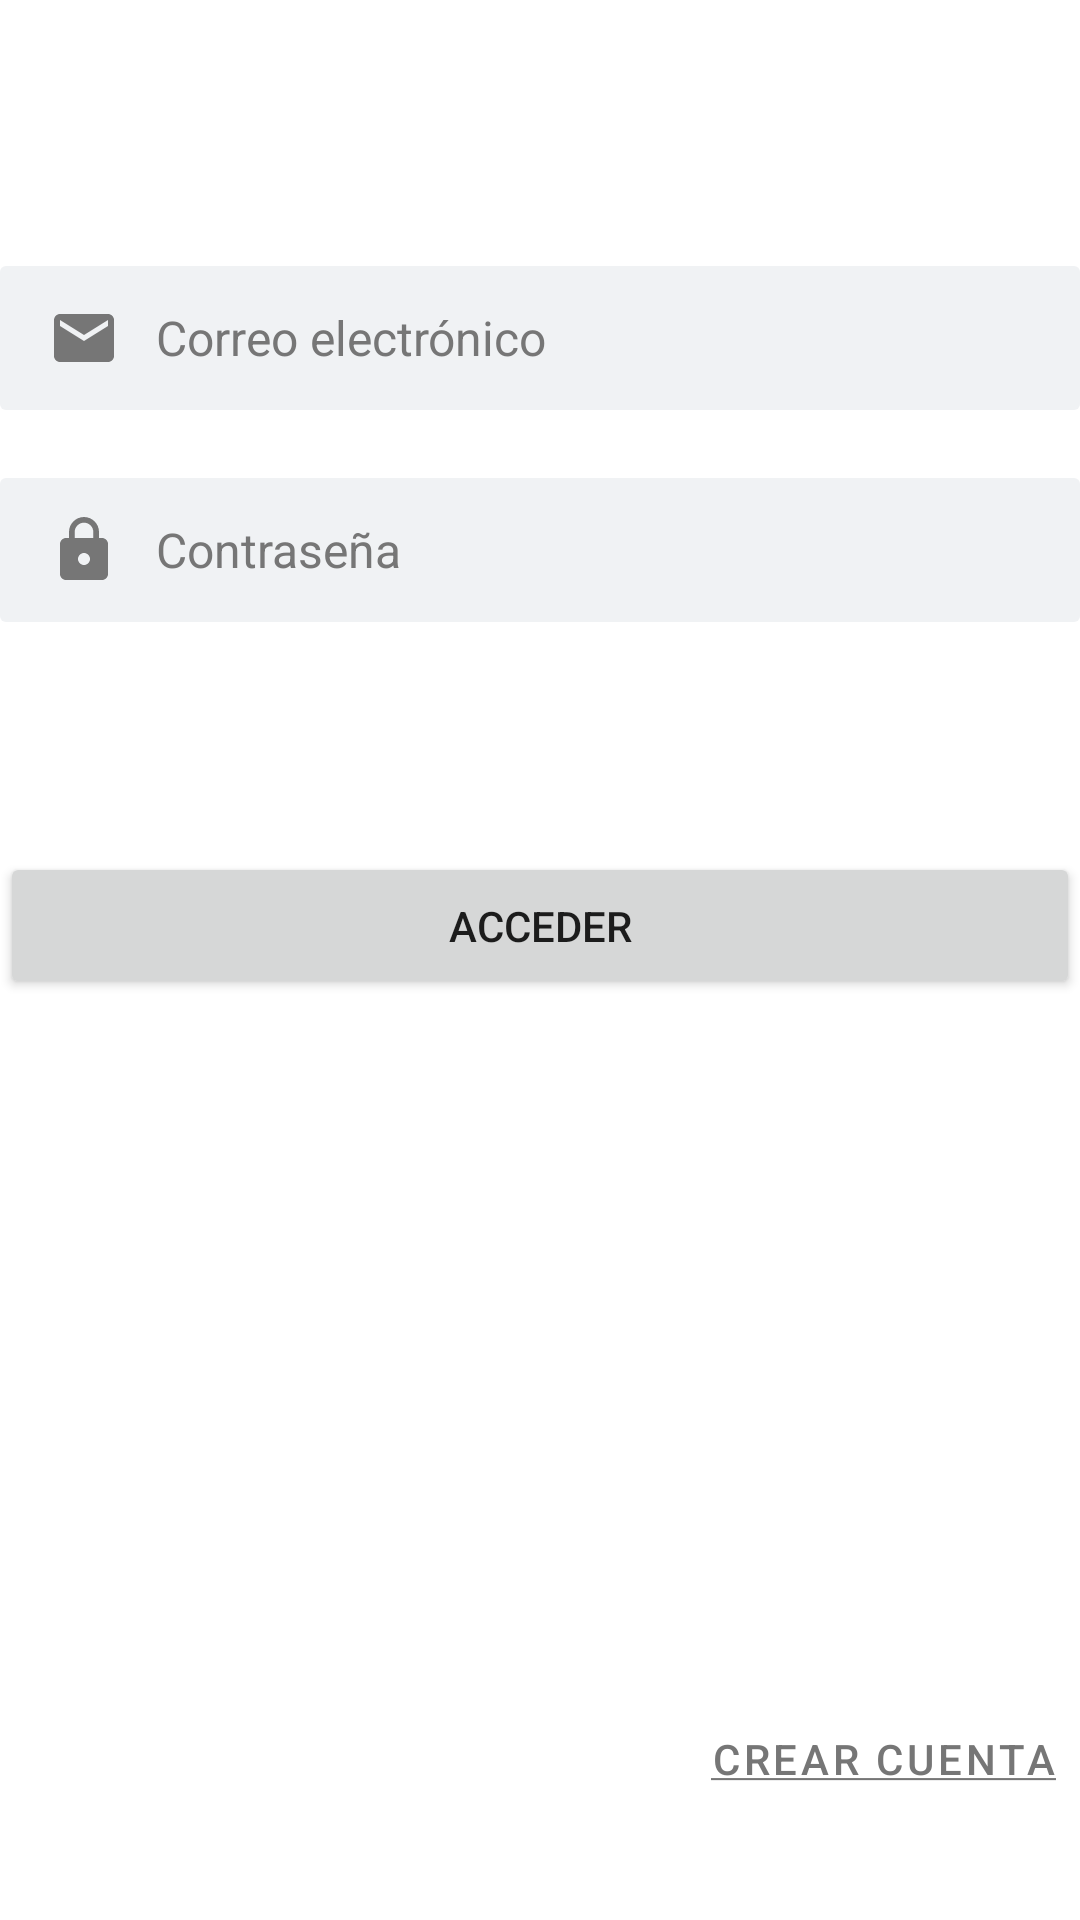

Layout XML and referenced resources for this Android screen:
<!-- AndroidManifest.xml: application theme Theme.RegistroAsistencias -->
<!-- res/layout/fragment_auth_login.xml -->
<?xml version="1.0" encoding="utf-8"?>
<androidx.constraintlayout.widget.ConstraintLayout xmlns:android="http://schemas.android.com/apk/res/android"
    xmlns:app="http://schemas.android.com/apk/res-auto"
    xmlns:tools="http://schemas.android.com/tools"
    android:layout_width="match_parent"
    android:layout_height="match_parent"
    tools:context=".ui.auth.AuthLoginFragment">

    <EditText
        android:id="@+id/authEmail"
        style="@style/edit_text_style"
        android:layout_width="0dp"
        android:layout_height="wrap_content"
        android:autofillHints="{AUTOFILL_HINT_EMAIL_ADDRESS}"
        android:background="@drawable/edit_text_background"
        android:drawableStart="@drawable/ic_email"
        android:drawablePadding="12dp"
        android:hint="@string/auth_email"
        android:inputType="textEmailAddress"
        app:layout_constraintBottom_toBottomOf="parent"
        app:layout_constraintEnd_toEndOf="parent"
        app:layout_constraintStart_toStartOf="parent"
        app:layout_constraintTop_toTopOf="parent"
        app:layout_constraintVertical_bias="0.15"
        tools:ignore="TextContrastCheck" />

    <EditText
        android:id="@+id/authPassword"
        style="@style/edit_text_style"
        android:layout_width="0dp"
        android:layout_height="wrap_content"
        android:autofillHints="{AUTOFILL_HINT_PASSWORD}"
        android:background="@drawable/edit_text_background"
        android:drawableStart="@drawable/ic_lock"
        android:drawablePadding="12dp"
        android:hint="@string/auth_password"
        android:inputType="textPassword"
        app:layout_constraintBottom_toBottomOf="parent"
        app:layout_constraintEnd_toEndOf="parent"
        app:layout_constraintStart_toStartOf="parent"
        app:layout_constraintTop_toBottomOf="@id/authEmail"
        app:layout_constraintVertical_bias="0.05"
        tools:ignore="TextContrastCheck" />

    <Button
        android:id="@+id/logInButton"
        android:layout_width="0dp"
        android:layout_height="wrap_content"
        android:paddingVertical="15dp"
        android:text="@string/auth_log_in_button"
        app:layout_constraintBottom_toBottomOf="parent"
        app:layout_constraintEnd_toEndOf="parent"
        app:layout_constraintStart_toStartOf="parent"
        app:layout_constraintTop_toBottomOf="@id/authPassword"
        app:layout_constraintVertical_bias="0.2"
        tools:ignore="TextContrastCheck" />

    

    <Button
        android:id="@+id/signInLink"
        style="@style/Widget.MaterialComponents.Button.TextButton"
        android:layout_width="wrap_content"
        android:layout_height="wrap_content"
        android:text="@string/auth_sign_in_link"
        android:textColor="@color/dark_grey"
        app:icon="@drawable/ic_account_circle"
        app:iconTint="@color/dark_grey"
        app:layout_constraintBottom_toBottomOf="parent"
        app:layout_constraintEnd_toEndOf="parent"
        app:layout_constraintTop_toTopOf="parent"
        app:layout_constraintVertical_bias="0.95" />

</androidx.constraintlayout.widget.ConstraintLayout>
<!-- resources referenced by this layout -->
<resources>
  <color name="dark_grey">#767676</color>
  <!-- drawable ic_account_circle (drawable) -->
  <vector xmlns:android="http://schemas.android.com/apk/res/android"
      android:width="24dp"
      android:height="24dp"
      android:viewportWidth="24"
      android:viewportHeight="24">
      <path
          android:fillColor="@color/dark_grey"
          android:pathData="M12,2C6.48,2 2,6.48 2,12s4.48,10 10,10s10,-4.48 10,-10S17.52,2 12,2zM12,6c1.93,0 3.5,1.57 3.5,3.5S13.93,13 12,13s-3.5,-1.57 -3.5,-3.5S10.07,6 12,6zM12,20c-2.03,0 -4.43,-0.82 -6.14,-2.88C7.55,15.8 9.68,15 12,15s4.45,0.8 6.14,2.12C16.43,19.18 14.03,20 12,20z" />
  </vector>
  <!-- drawable ic_email (drawable) -->
  <vector xmlns:android="http://schemas.android.com/apk/res/android"
      android:width="24dp"
      android:height="24dp"
      android:viewportWidth="24"
      android:viewportHeight="24">
      <path
          android:fillColor="@color/dark_grey"
          android:pathData="M20,4L4,4c-1.1,0 -1.99,0.9 -1.99,2L2,18c0,1.1 0.9,2 2,2h16c1.1,0 2,-0.9 2,-2L22,6c0,-1.1 -0.9,-2 -2,-2zM20,8l-8,5 -8,-5L4,6l8,5 8,-5v2z" />
  </vector>
  <!-- drawable ic_lock (drawable) -->
  <vector xmlns:android="http://schemas.android.com/apk/res/android"
      android:width="24dp"
      android:height="24dp"
      android:viewportWidth="24"
      android:viewportHeight="24">
      <path
          android:fillColor="@color/dark_grey"
          android:pathData="M18,8h-1L17,6c0,-2.76 -2.24,-5 -5,-5S7,3.24 7,6v2L6,8c-1.1,0 -2,0.9 -2,2v10c0,1.1 0.9,2 2,2h12c1.1,0 2,-0.9 2,-2L20,10c0,-1.1 -0.9,-2 -2,-2zM12,17c-1.1,0 -2,-0.9 -2,-2s0.9,-2 2,-2 2,0.9 2,2 -0.9,2 -2,2zM15.1,8L8.9,8L8.9,6c0,-1.71 1.39,-3.1 3.1,-3.1 1.71,0 3.1,1.39 3.1,3.1v2z" />
  </vector>
  <string name="auth_email">Correo electrónico</string>
  <string name="auth_forgot_password"><u>¿Olvidó su contraseña?</u></string>
  <string name="auth_log_in_button">Acceder</string>
  <string name="auth_password">Contraseña</string>
  <string name="auth_sign_in_link"><u>Crear cuenta</u></string>
  <style name="edit_text_style" parent="TextAppearance.AppCompat">
          <item name="android:textColor">@color/dark_grey</item>
          <item name="android:paddingBottom">12dp</item>
          <item name="android:paddingTop">12dp</item>
          <item name="android:paddingStart">16dp</item>
          <item name="android:paddingEnd">10dp</item>
          <item name="android:textSize">16sp</item>
          <item name="android:textCursorDrawable">@null</item>
          <item name="android:textColorHint">@color/dark_grey</item>
      </style>
  <color name="bg_blue_cpr">#577BBD</color>
  <color name="purple_700">#FF3700B3</color>
  <color name="white">#FFFFFFFF</color>
  <color name="teal_200">#FF03DAC5</color>
  <color name="teal_700">#FF018786</color>
  <color name="black">#FF000000</color>
  <style name="AlertDialogTheme" parent="ThemeOverlay.MaterialComponents.Dialog.Alert">
          <item name="buttonBarNegativeButtonStyle">@style/NegativeButtonStyle</item>
          <item name="buttonBarPositiveButtonStyle">@style/PositiveButtonStyle</item>
          <item name="buttonBarNeutralButtonStyle">@style/NeutralButtonStyle</item>
      </style>
  <style name="NegativeButtonStyle" parent="Widget.MaterialComponents.Button.TextButton.Dialog">
          <item name="android:textColor">@color/dark_grey_title</item>
          <item name="android:textStyle">bold</item>
      </style>
  <style name="PositiveButtonStyle" parent="Widget.MaterialComponents.Button.TextButton.Dialog">
          <item name="android:textColor">@color/bg_blue_cpr_dark</item>
          <item name="android:textStyle">bold</item>
      </style>
  <style name="NeutralButtonStyle" parent="Widget.MaterialComponents.Button.TextButton.Dialog">
          <item name="android:textColor">@color/bg_blue_cpr_dark</item>
          <item name="android:textStyle">bold</item>
      </style>
  <color name="dark_grey_title">#575757</color>
  <color name="bg_blue_cpr_dark">#476FB8</color>
</resources>
